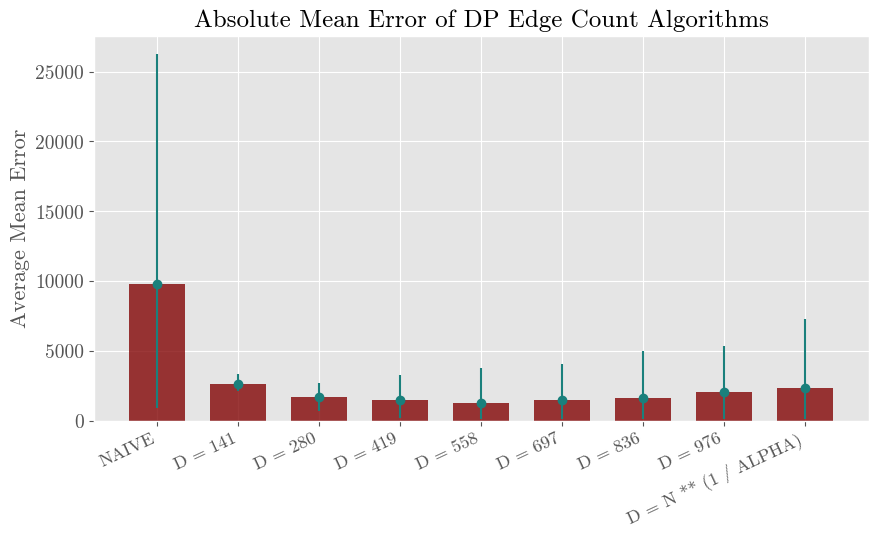

Python code for this plot: (Note: this script raises an exception after producing the figure.)
"""
Plotting script for graph-dp edge count algorithm errors.
"""
import pandas as pd
import matplotlib.pyplot as plt
import numpy as np


csfont = {'fontname':'cmr10'}
plt.rcParams.update({'font.size': 22})
# plot
fig = plt.figure(figsize = (10, 5))
plt.style.use('ggplot')

# number of bars is the number of bounds D tried plus the naive error plus the case were D = n ** (1 / alpha)
num_bars = 1 + 7 + 1
x = np.arange(num_bars)

# numbers generated by running ../naive_vs_flow_based_dp_edge_count.py
avg_absolute_error = [9803.458, 2649.180, 1705.001, 1437.408, 1277.840, 1500.671, 1587.414, 2028.415, 2301.866]
y_errormin = [861.440, 2117.967, 647.059, 147.988, 136.641, 134.266, 95.825, 103.861, 121.663]
y_errormax = [26279.542, 3364.366,  2701.643, 3283.356, 3757.613, 4040.863, 4969.753, 5336.955, 7263.592]
y_errormin = [avg_absolute_error[i] - y_errormin[i] for i in range(len(avg_absolute_error))]
y_errormax = [y_errormax[i] - avg_absolute_error[i] for i in range(len(avg_absolute_error))]
y_error = [y_errormin, y_errormax]

width = 0.7
plt.bar(x, avg_absolute_error, width, color='maroon', alpha=0.78)
plt.errorbar(x, avg_absolute_error, yerr=y_error, fmt='o', color='#1A807C')
plt.title("Absolute Mean Error of DP Edge Count Algorithms", fontsize=18, **csfont)
plt.ylabel("Average Mean Error", fontsize=16, **csfont)

# D choices
bounds = [141, 280, 419, 558, 697, 836, 976]
xtick_labels = ['naive'] + ['D = ' + str(i) for i in bounds] + ['D = n ** (1 / alpha)']
xtick_labels = [xtick.upper() for xtick in xtick_labels]
plt.xticks(x, xtick_labels, rotation=25, ha='right', fontsize=13, **csfont)
plt.yticks(fontsize=14, **csfont)

plt.savefig('../../analysis/plots/naive_vs_flow_based2.png', dpi=300, bbox_inches="tight")
